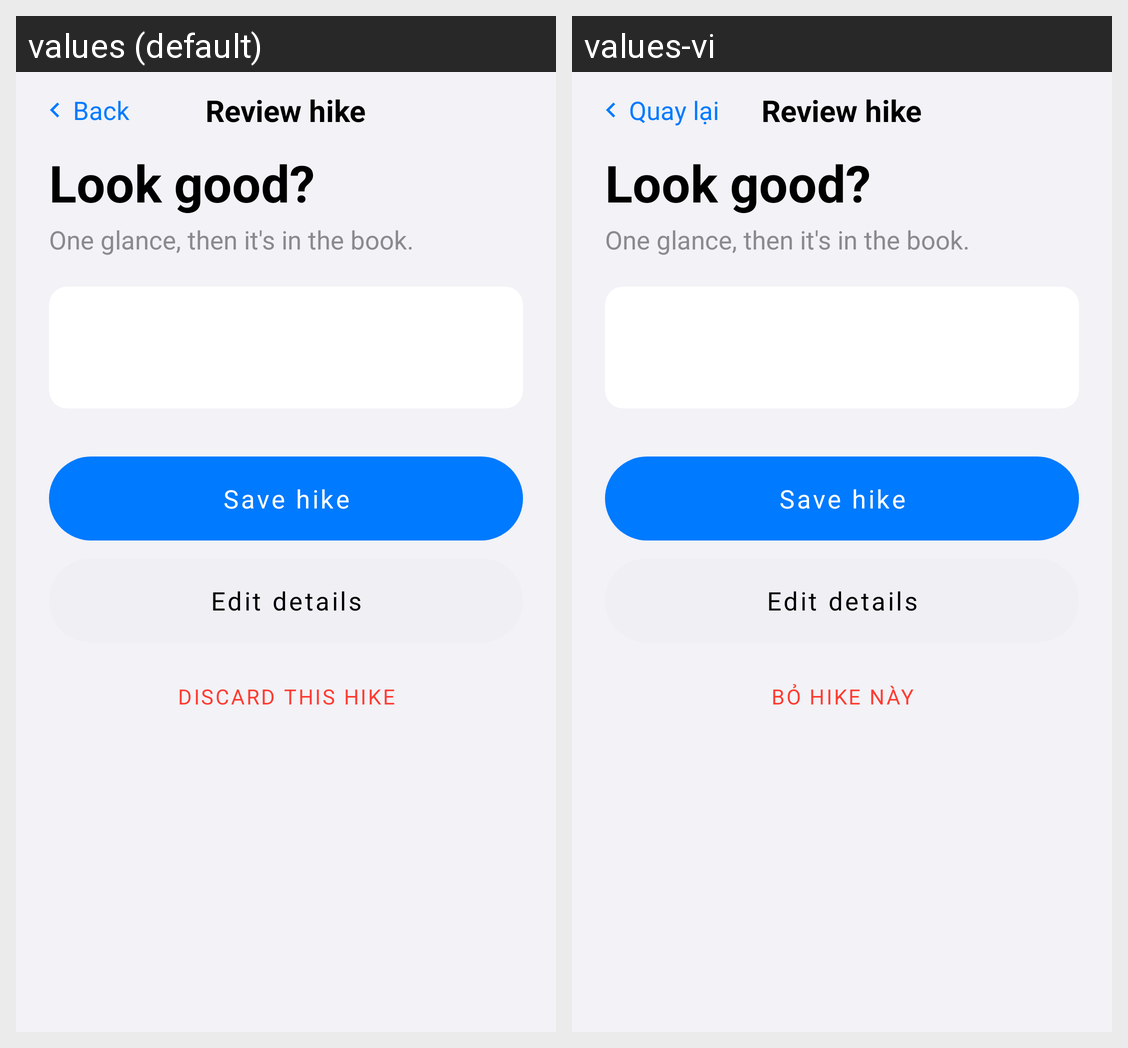

Here is an Android app screen in its default locale and in the app's own translations. Write out the translated-string differences for the strings that appear on this screen.
Android screen res/layout/activity_confirm.xml rendered under 2 locales, left to right: values (default), values-vi. Device: Nexus 5 (rendered at 1080×1920; each locale shown at half size, 540×960, under a caption strip naming it); theme Theme.MHikeCWLeGiaHuy.
Strings drawn on this screen, with the default value and each locale's value (text and hints the layout hard-codes, and strings that could not be matched under every locale, appear in the picture but are not listed):

back
  values: Back
  values-vi: Quay lại

confirm_title
  values: Look good?
  values-vi: Look good?  [not translated; the default value is used]

confirm_sub
  values: One glance, then it's in the book.
  values-vi: One glance, then it's in the book.  [not translated; the default value is used]

action_save_hike
  values: Save hike
  values-vi: Save hike  [not translated; the default value is used]

action_edit_details
  values: Edit details
  values-vi: Edit details  [not translated; the default value is used]

action_discard
  values: Discard this hike
  values-vi: Bỏ Hike này
